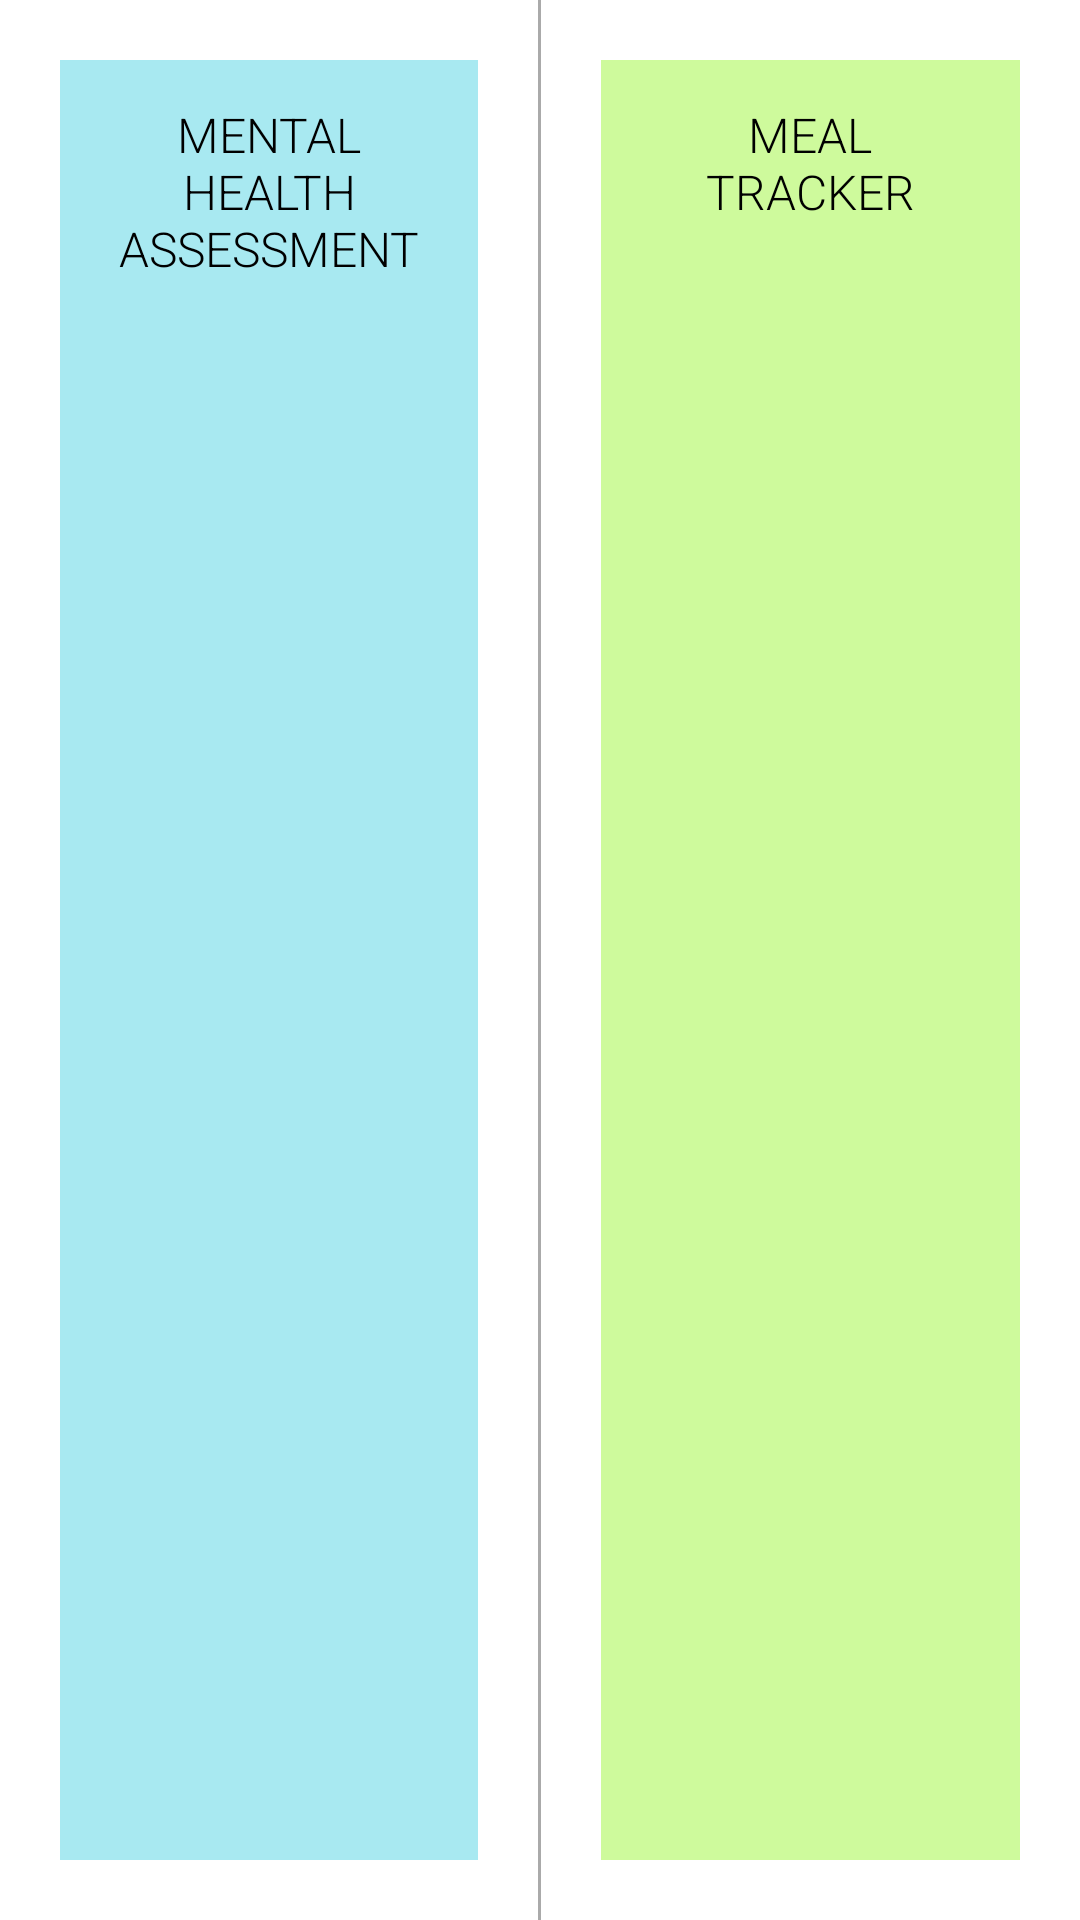

Produce the Android XML layout that renders to this screen, including the resource entries it uses.
<!-- AndroidManifest.xml: application theme Theme.HealthTracker -->
<!-- res/layout/activity_home.xml -->
<?xml version="1.0" encoding="utf-8"?>

<LinearLayout
    xmlns:android="http://schemas.android.com/apk/res/android"
    xmlns:tools="http://schemas.android.com/tools"
    android:layout_width="match_parent"
    android:layout_height="match_parent"
    android:orientation="horizontal"
    tools:context=".HomeActivity">

    <LinearLayout
        android:id="@+id/llMental"
        android:layout_width="0dp"
        android:layout_height="match_parent"
        android:orientation="vertical"
        android:layout_weight="1"
        android:layout_margin="20dp"
        android:background="#A8E9F1">

        <TextView
            android:layout_width="wrap_content"
            android:layout_height="87dp"
            android:layout_gravity="center"
            android:fontFamily="sans-serif-light"
            android:padding="14dp"
            android:textAlignment="center"
            android:text="Mental health Assessment"
            android:textAllCaps="true"
            android:textColor="@color/black"
            android:textSize="16sp" />

        <ImageView
            android:layout_width="128dp"
            android:layout_height="478dp"
            android:layout_marginLeft="10dp"
            android:padding="14dp"
            android:src="@drawable/brain" />

    </LinearLayout>

    <View
        android:layout_width="1dp"
        android:layout_height="match_parent"
        android:background="@android:color/darker_gray"/>

    <LinearLayout
        android:id="@+id/llPhysical"
        android:layout_width="0dp"
        android:layout_height="match_parent"
        android:layout_weight="1"
        android:layout_margin="20dp"
        android:orientation="vertical"
        android:background="#CEFA9C">

        <TextView
            android:layout_width="127dp"
            android:layout_height="75dp"
            android:layout_gravity="center"
            android:fontFamily="sans-serif-light"
            android:text="Meal Tracker"
            android:textAllCaps="true"
            android:padding="14dp"
            android:textColor="@color/black"
            android:textAlignment="center"
            android:textSize="16sp" />

        <ImageView
            android:layout_width="wrap_content"
            android:layout_height="492dp"
            android:layout_marginLeft="10dp"
            android:padding="14dp"
            android:src="@drawable/strong" />

    </LinearLayout>

</LinearLayout>
<!-- resources referenced by this layout -->
<resources>
  <style name="Theme.HealthTracker" parent="Theme.MaterialComponents.DayNight.DarkActionBar">
          
          <item name="colorPrimary">@color/purple_500</item>
          <item name="colorPrimaryVariant">@color/purple_700</item>
          <item name="colorOnPrimary">@color/white</item>
          
          <item name="colorSecondary">@color/teal_200</item>
          <item name="colorSecondaryVariant">@color/teal_700</item>
          <item name="colorOnSecondary">@color/black</item>
          
          <item name="android:statusBarColor" tools:targetApi="l">?attr/colorPrimaryVariant</item>
          
      </style>
  <!-- not gathered from this repository: default colours our renderer supplied (Android Studio template values) -->
  <color name="purple_500">#FF6200EE</color>
  <color name="purple_700">#FF3700B3</color>
  <color name="teal_200">#FF03DAC5</color>
  <color name="teal_700">#FF018786</color>
  <color name="black">#FF000000</color>
  <color name="white">#FFFFFFFF</color>
</resources>
